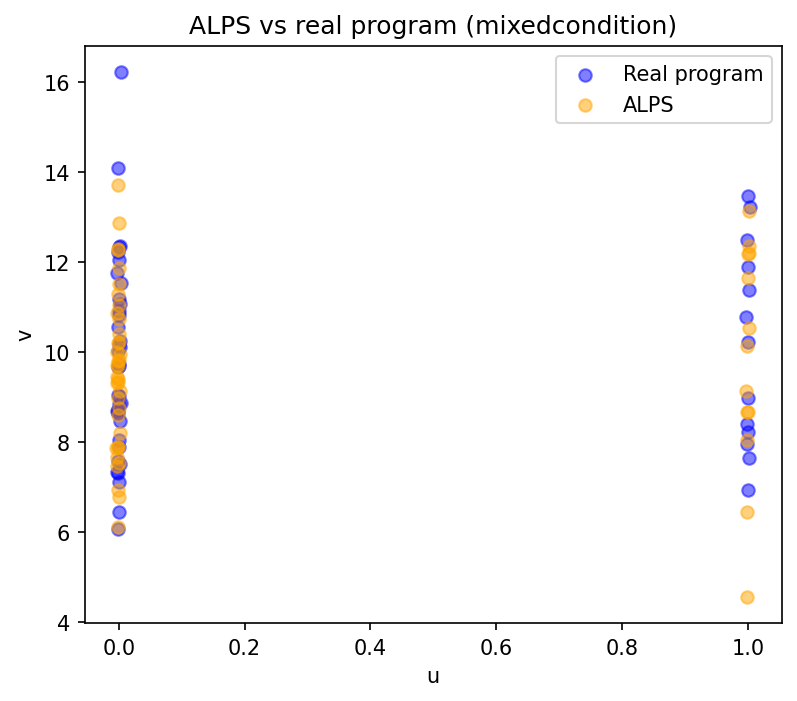

Values plotted in this chart, from the file beside it:
u, v
-0.001217, 12.29
-0.002923, 9.293
-0.001091, 7.882
1, 11.64
-0.001677, 8.979
0.0006765, 11.49
-0.001703, 6.102
-0.0009484, 8.598
-0.00183, 9.403
0.9985, 8.039
1.001, 12.18
3.2577472322867805e-05, 11.04
0.002472, 9.957
1, 12.17
-0.004114, 7.852
0.9989, 10.13
1.2246218053760196e-06, 9.819
-0.003416, 10.86
1.002, 10.54
0.0004195, 6.773
-0.0003909, 12.87
0.9978, 9.118
0.9989, 6.428
0.9992, 4.55
0.002247, 8.185
0.0008913, 7.535
-0.0003101, 11.86
0.9979, 8.654
-0.003437, 7.67
-0.0003456, 10.73
-0.001605, 9.672
-0.001472, 10.19
-0.00122, 11.29
0.001923, 9.125
-0.0007179, 13.7
1.001, 8.654
-0.001738, 9.786
0.001044, 10.4
-0.003517, 7.454
-0.003436, 9.434
-0.0005761, 6.915
-0.001475, 12.25
-0.0005534, 9.326
1.001, 13.13
-0.001144, 7.89
1.002, 12.34
0.0003467, 10.21
0.001057, 8.748
-0.002781, 9.999
-0.003107, 9.702
